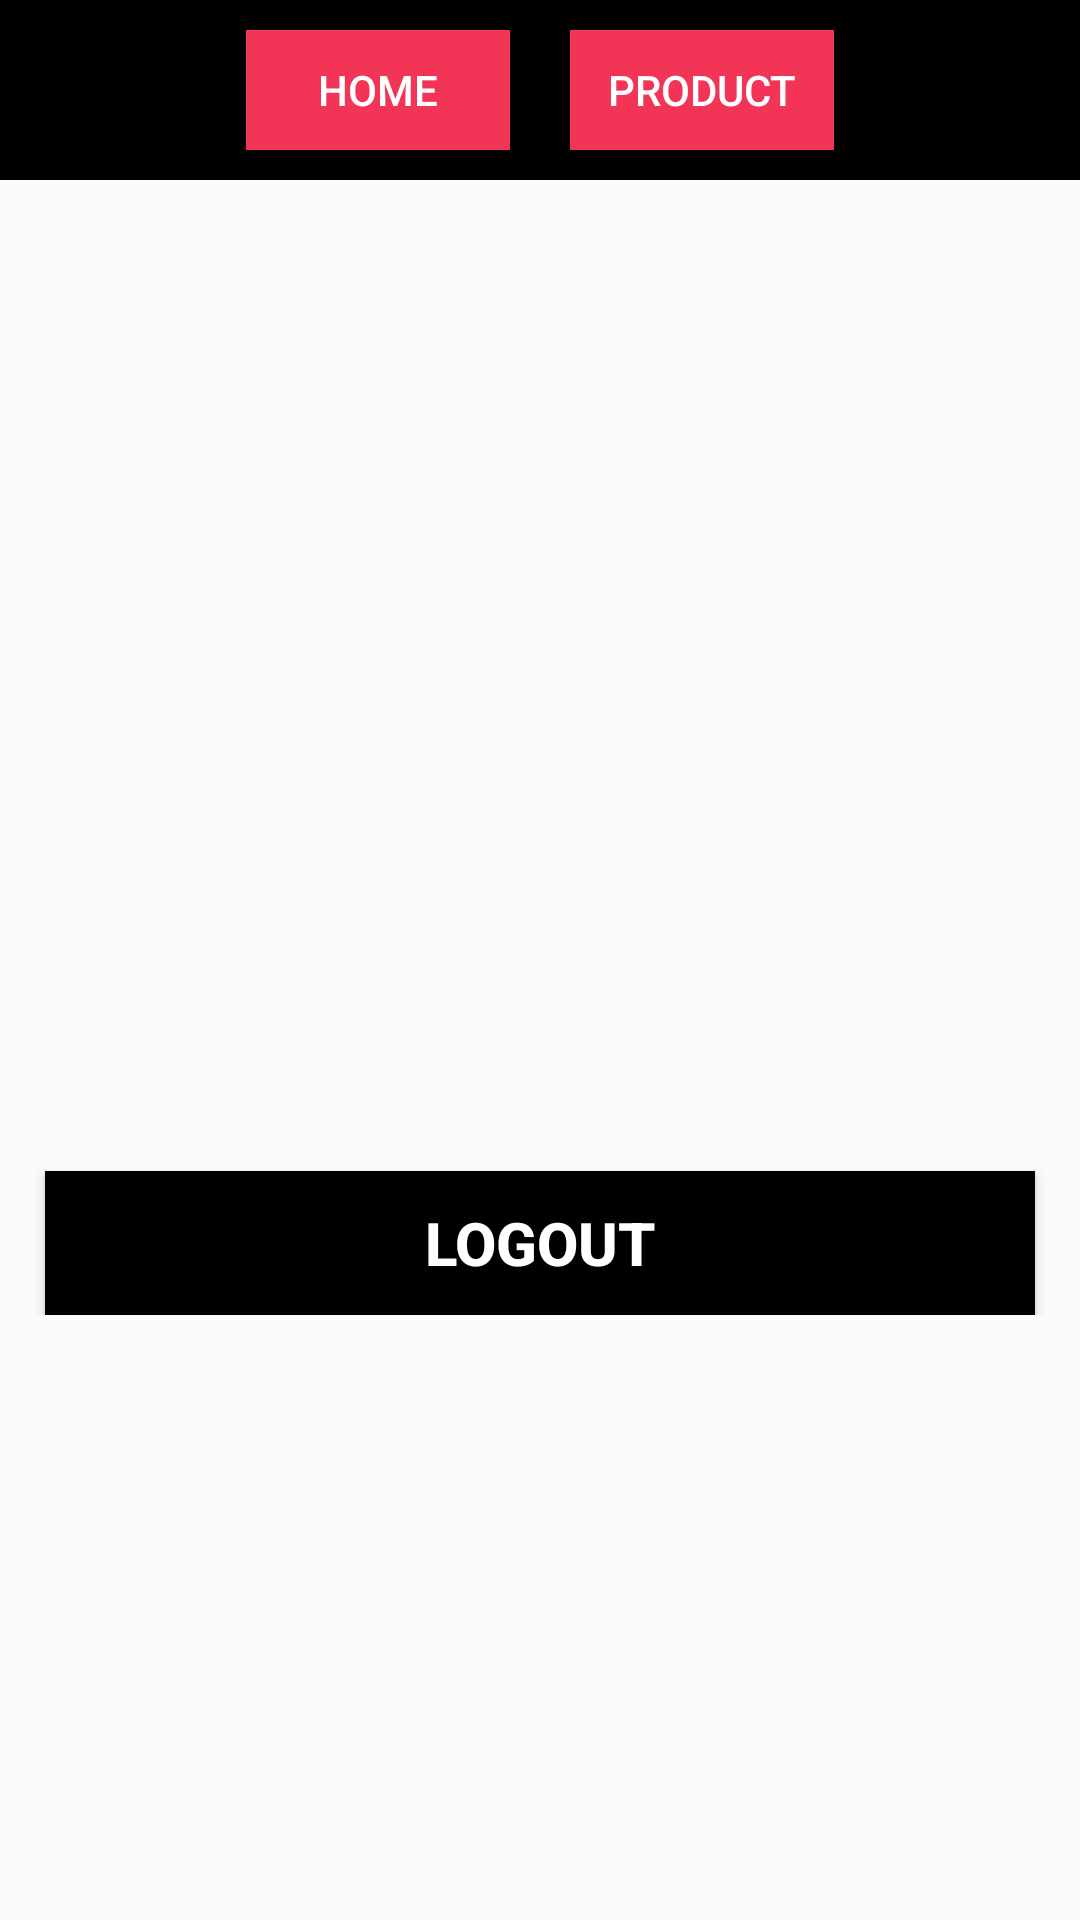

Produce the Android XML layout that renders to this screen, including the resource entries it uses.
<!-- AndroidManifest.xml: application theme AppTheme -->
<!-- res/layout/activity_welcome.xml -->
<?xml version="1.0" encoding="utf-8"?>
<LinearLayout xmlns:android="http://schemas.android.com/apk/res/android"
    xmlns:app="http://schemas.android.com/apk/res-auto"
    xmlns:tools="http://schemas.android.com/tools"
    android:layout_width="match_parent"
    android:layout_height="match_parent"
    android:orientation="vertical"
    tools:context="com.example.syauqi.myapplication.WelcomeActivity">
    
    <LinearLayout
        android:layout_width="match_parent"
        android:layout_height="wrap_content"
        android:orientation="horizontal"
        android:paddingTop="10dp"
        android:paddingBottom="10dp"
        android:gravity="center"
        android:background="@android:color/black">
        <Button
            android:id="@+id/btnHome"
            android:background="@drawable/buttonselectorstyle"
            android:layout_width="wrap_content"
            android:layout_height="40dp"
            android:text="Home"
            android:textColor="#fff"/>
        <Button
            android:id="@+id/btnProduct"
            android:layout_marginLeft="20dp"
            android:background="@drawable/buttonselectorstyle"
            android:layout_width="wrap_content"
            android:layout_height="40dp"
            android:text="Product"
            android:textColor="#fff"/>
    </LinearLayout>

    <LinearLayout
        android:layout_width="match_parent"
        android:layout_height="280dp"
        android:orientation="vertical"
        android:id="@+id/container" />

    <LinearLayout
        android:id="@+id/footer"
        android:layout_width="match_parent"
        android:layout_height="wrap_content"
        android:orientation="vertical" />


    <RelativeLayout
        android:layout_width="match_parent"
        android:layout_height="wrap_content">
        <TextView
            android:layout_width="match_parent"
            android:layout_height="wrap_content"
            android:id="@+id/welcome"
            android:textSize="30dp"
            android:gravity="center"/>
        <Button
            android:id="@+id/logout"
            android:background="#000"
            android:layout_width="match_parent"
            android:layout_height="wrap_content"
            android:text="Logout"
            android:textColor="#fff"
            android:textSize="20dp"
            android:textStyle="bold"
            android:layout_marginTop="10dp"
            android:layout_marginRight="15dp"
            android:layout_marginLeft="15dp"
            android:layout_below="@id/welcome"/>
    </RelativeLayout>

</LinearLayout>
<!-- resources referenced by this layout -->
<resources>
  <!-- drawable buttonselectorstyle (drawable) -->
  <?xml version="1.0" encoding="utf-8"?>
  <selector xmlns:android="http://schemas.android.com/apk/res/android">
  
      <item android:drawable="@drawable/buttonclickedstyle" android:state_pressed="true" />
      <item android:drawable="@drawable/buttonnormalstyle" />
  
  </selector>
  <style name="AppTheme" parent="Theme.AppCompat.Light.DarkActionBar">
          
          <item name="colorPrimary">#212121</item>
          <item name="colorPrimaryDark">#000</item>
          <item name="colorAccent">@color/colorAccent</item>
      </style>
  <!-- drawable buttonclickedstyle (drawable) -->
  <?xml version="1.0" encoding="utf-8"?>
  <shape android:shape="rectangle"
      xmlns:android="http://schemas.android.com/apk/res/android" >
  
      <solid android:color="#f16a82"/>
  
  </shape>
  <!-- drawable buttonnormalstyle (drawable) -->
  <?xml version="1.0" encoding="utf-8"?>
  <shape android:shape="rectangle"
      xmlns:android="http://schemas.android.com/apk/res/android" >
  
      <solid android:color="#f23557"/>
  
  </shape>
  <!-- not gathered from this repository: default colours our renderer supplied (Android Studio template values) -->
  <color name="colorAccent">#FF03DAC5</color>
</resources>
